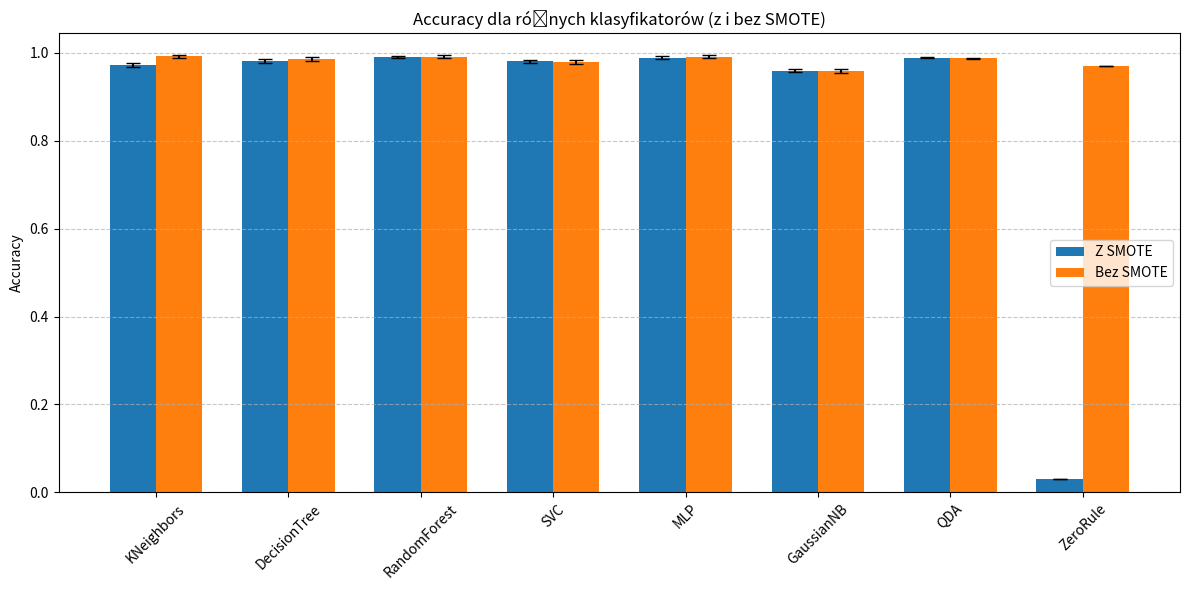
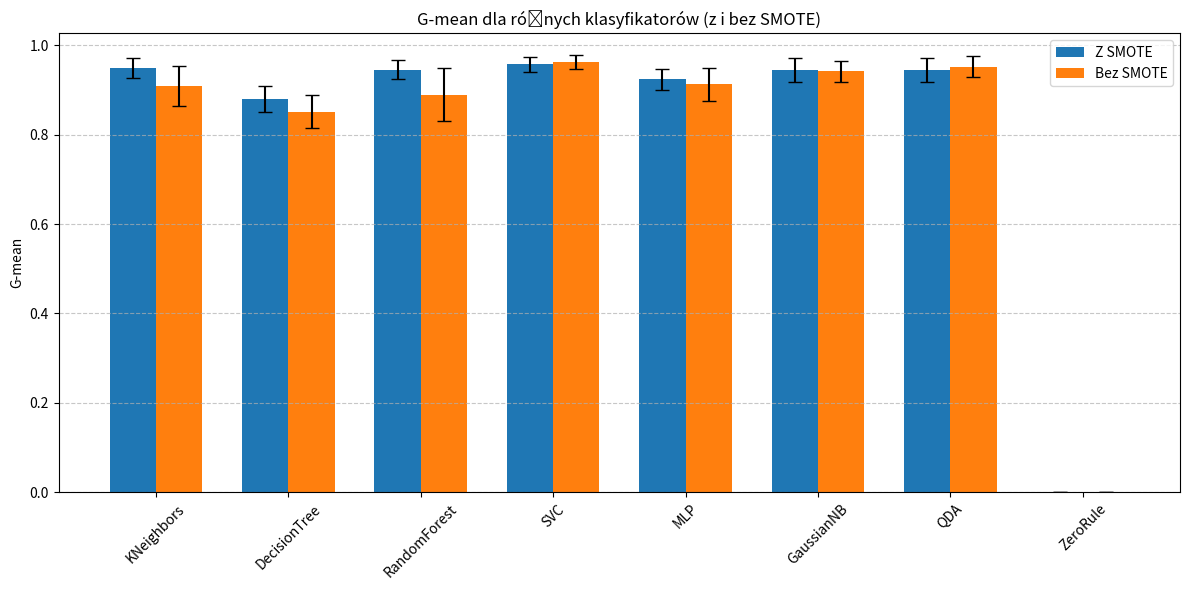
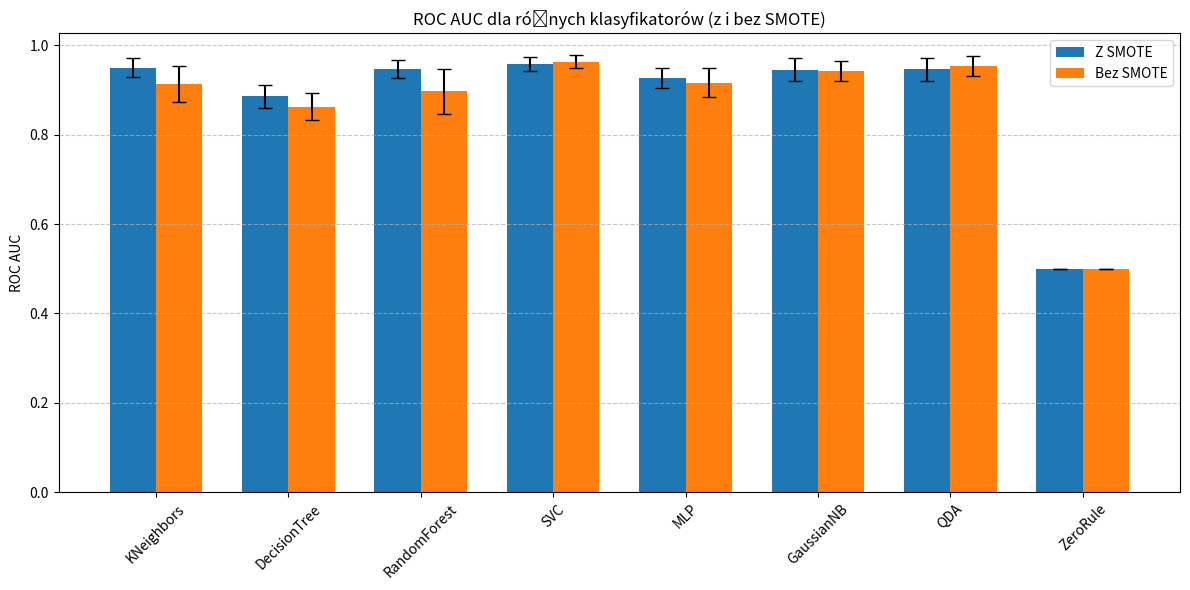

The script that saved these images, in order:
import matplotlib.pyplot as plt
import numpy as np

# Nazwy klasyfikatorów
classifiers = ['KNeighbors', 'DecisionTree', 'RandomForest', 'SVC', 'MLP', 'GaussianNB', 'QDA', 'ZeroRule']

# Średnie i odchylenia standardowe: oryginalne dane
mean_with_smote = {
    'accuracy': [0.9715, 0.9809, 0.9897, 0.98, 0.9881, 0.9591, 0.9889, 0.0301],
    'gmean': [0.9493, 0.8791, 0.9450, 0.9570, 0.9235, 0.9445, 0.9444, 0.0],
    'roc_auc': [0.9498, 0.8854, 0.9463, 0.9574, 0.9262, 0.9450, 0.9459, 0.5],
}
std_with_smote = {
    'accuracy': [0.0047, 0.0045, 0.0027, 0.0039, 0.0035, 0.0033, 0.0017, 0.0003],
    'gmean': [0.0219, 0.0287, 0.0211, 0.0169, 0.0241, 0.0264, 0.0269, 0.0],
    'roc_auc': [0.0212, 0.0256, 0.0197, 0.0164, 0.0221, 0.0259, 0.0255, 0.0],
}
mean_without_smote = {
    'accuracy': [0.9915, 0.9851, 0.9904, 0.9779, 0.9908, 0.9588, 0.987, 0.9699],
    'gmean': [0.9088, 0.8511, 0.8893, 0.9625, 0.9122, 0.9412, 0.9519, 0.0],
    'roc_auc': [0.9136, 0.8619, 0.8968, 0.9628, 0.9163, 0.9417, 0.9530, 0.5],
}
std_without_smote = {
    'accuracy': [0.0032, 0.0042, 0.0034, 0.0044, 0.0029, 0.0044, 0.0014, 0.0003],
    'gmean': [0.0448, 0.0365, 0.0589, 0.0153, 0.0362, 0.0235, 0.0243, 0.0],
    'roc_auc': [0.0402, 0.0302, 0.0508, 0.0150, 0.0320, 0.0229, 0.0231, 0.0],
}

# Funkcja do rysowania wykresów
def plot_with_error_bars(metric_name, ylabel):
    x = np.arange(len(classifiers))
    width = 0.35

    fig, ax = plt.subplots(figsize=(12, 6))
    ax.bar(x - width/2, mean_with_smote[metric_name], width, yerr=std_with_smote[metric_name], label='Z SMOTE', capsize=5)
    ax.bar(x + width/2, mean_without_smote[metric_name], width, yerr=std_without_smote[metric_name], label='Bez SMOTE', capsize=5)

    ax.set_ylabel(ylabel)
    ax.set_title(f'{ylabel} dla różnych klasyfikatorów (z i bez SMOTE)')
    ax.set_xticks(x)
    ax.set_xticklabels(classifiers, rotation=45)
    ax.legend()
    ax.grid(True, axis='y', linestyle='--', alpha=0.7)

    plt.tight_layout()
    plt.show()

plot_with_error_bars('accuracy', 'Accuracy')
plot_with_error_bars('gmean', 'G-mean')
plot_with_error_bars('roc_auc', 'ROC AUC')
